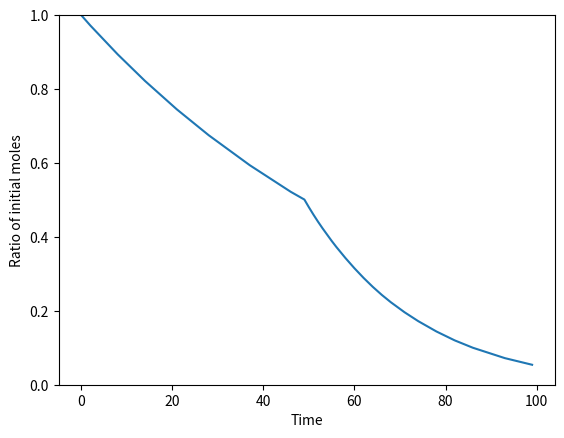

The matplotlib source for this figure:
import numpy as np
import matplotlib.pyplot as plt

v = 1500
n0 = 1000

p = 100

x = np.arange(p)
n = np.full([p], n0)
y = np.ones([p])

r = 20 # L/step
for i in range(1, p//2):
    n[i] = n[i-1]*(1-r/v)
    y[i] = n[i] / n0
r = 60
for i in range(p//2, p):
    n[i] = n[i-1]*(1-r/v)
    y[i] = n[i] / n0

plt.plot(x, y)
plt.ylim(0, 1)
plt.ylabel("Ratio of initial moles")
plt.xlabel("Time")
plt.show()

